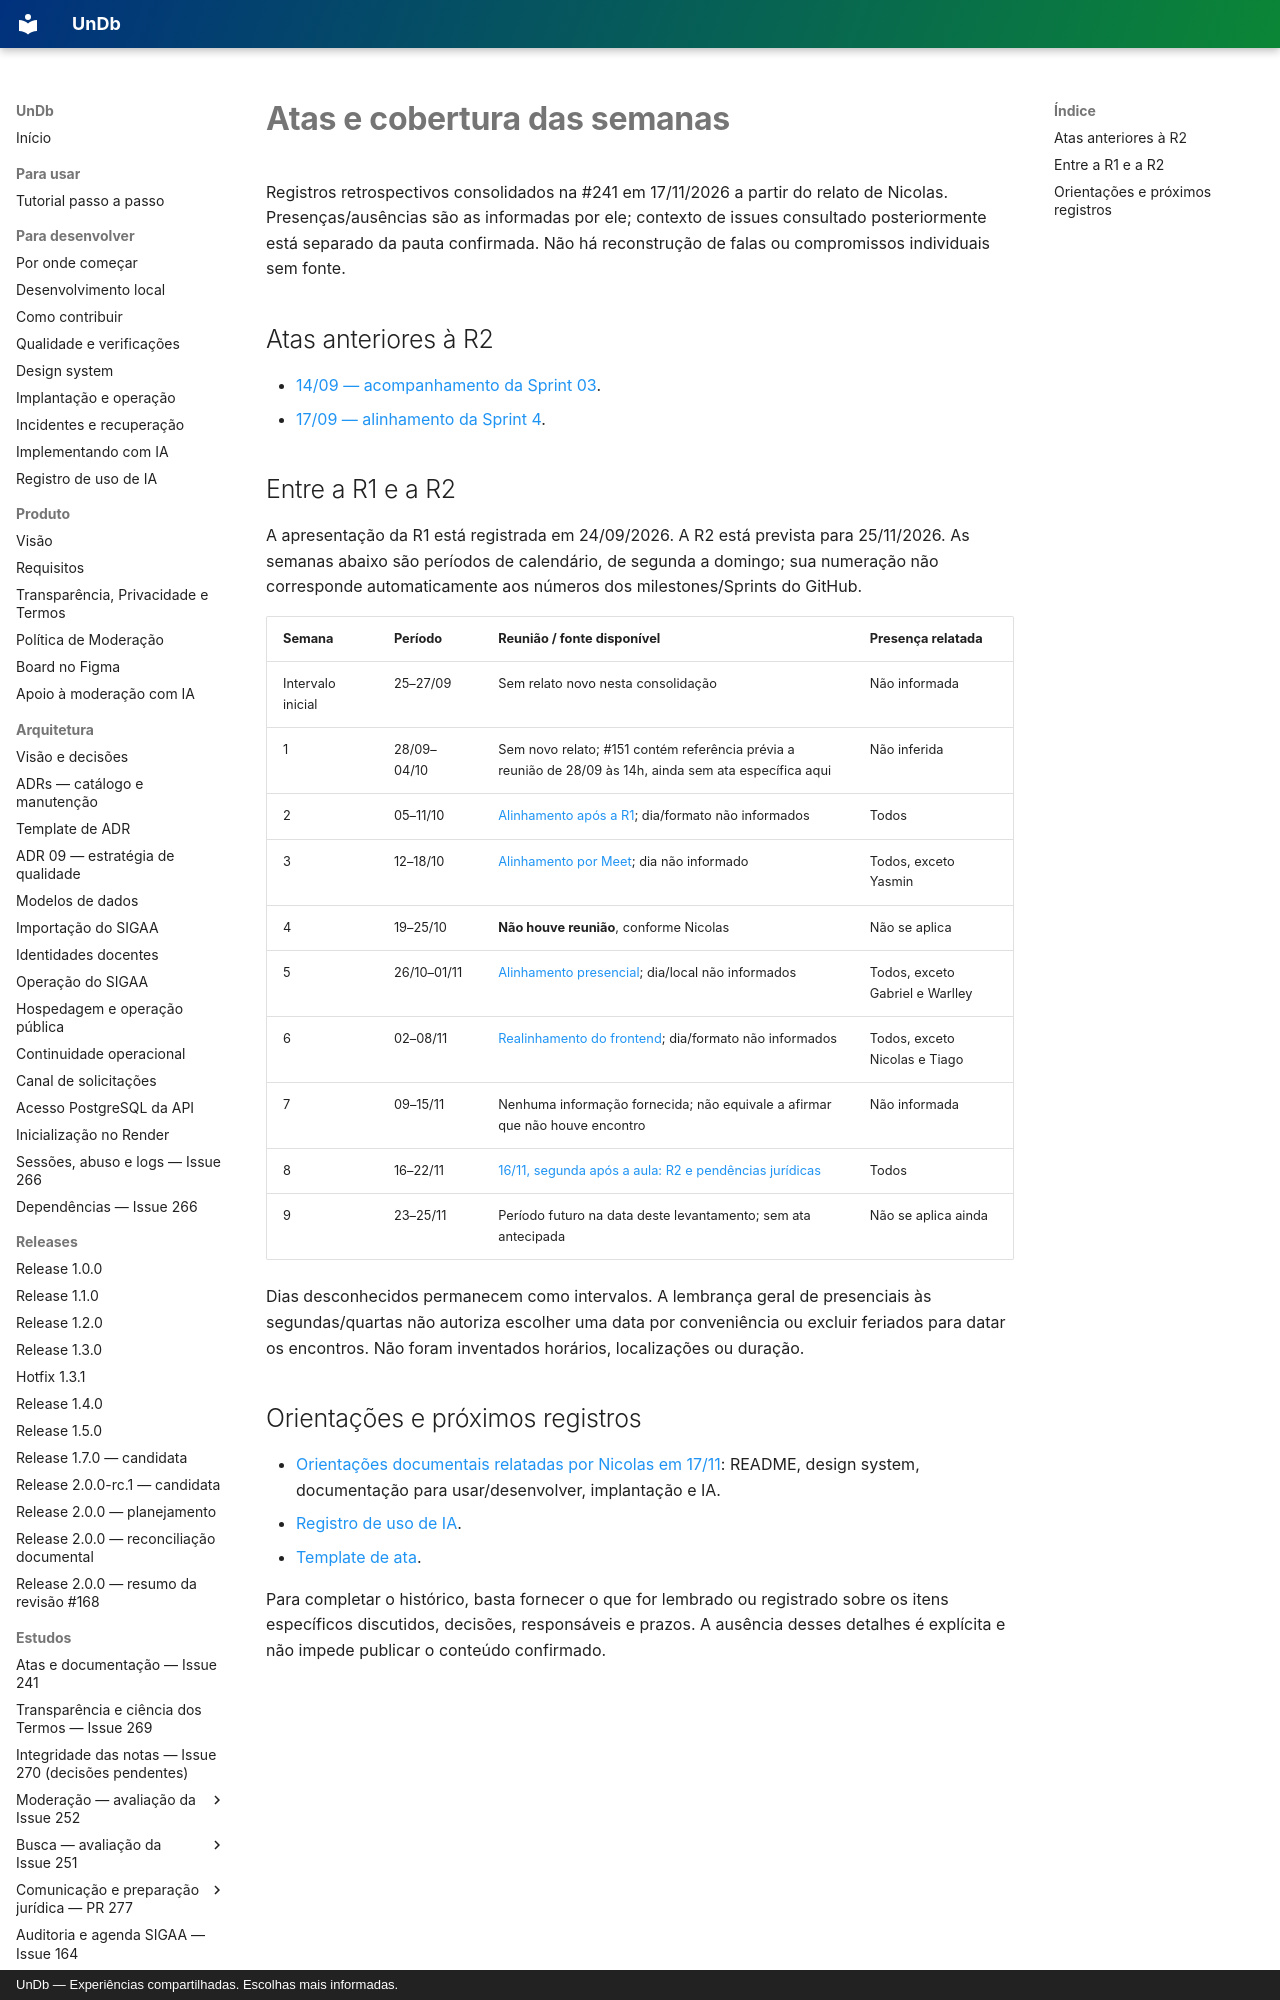

repository: unb-mds/2026-02-UnDb · page: atas/index.html · generator: mkdocs · copyright: UnDb — Experiências compartilhadas. Escolhas mais informadas.

# Atas e cobertura das semanas

Registros retrospectivos consolidados na #241 em 17/11/2026 a partir do relato de
Nicolas. Presenças/ausências são as informadas por ele; contexto de issues consultado
posteriormente está separado da pauta confirmada. Não há reconstrução de falas ou
compromissos individuais sem fonte.

## Atas anteriores à R2

- [14/09 — acompanhamento da Sprint 03](2026-09-14.md).
- [17/09 — alinhamento da Sprint 4](2026-09-17.md).
